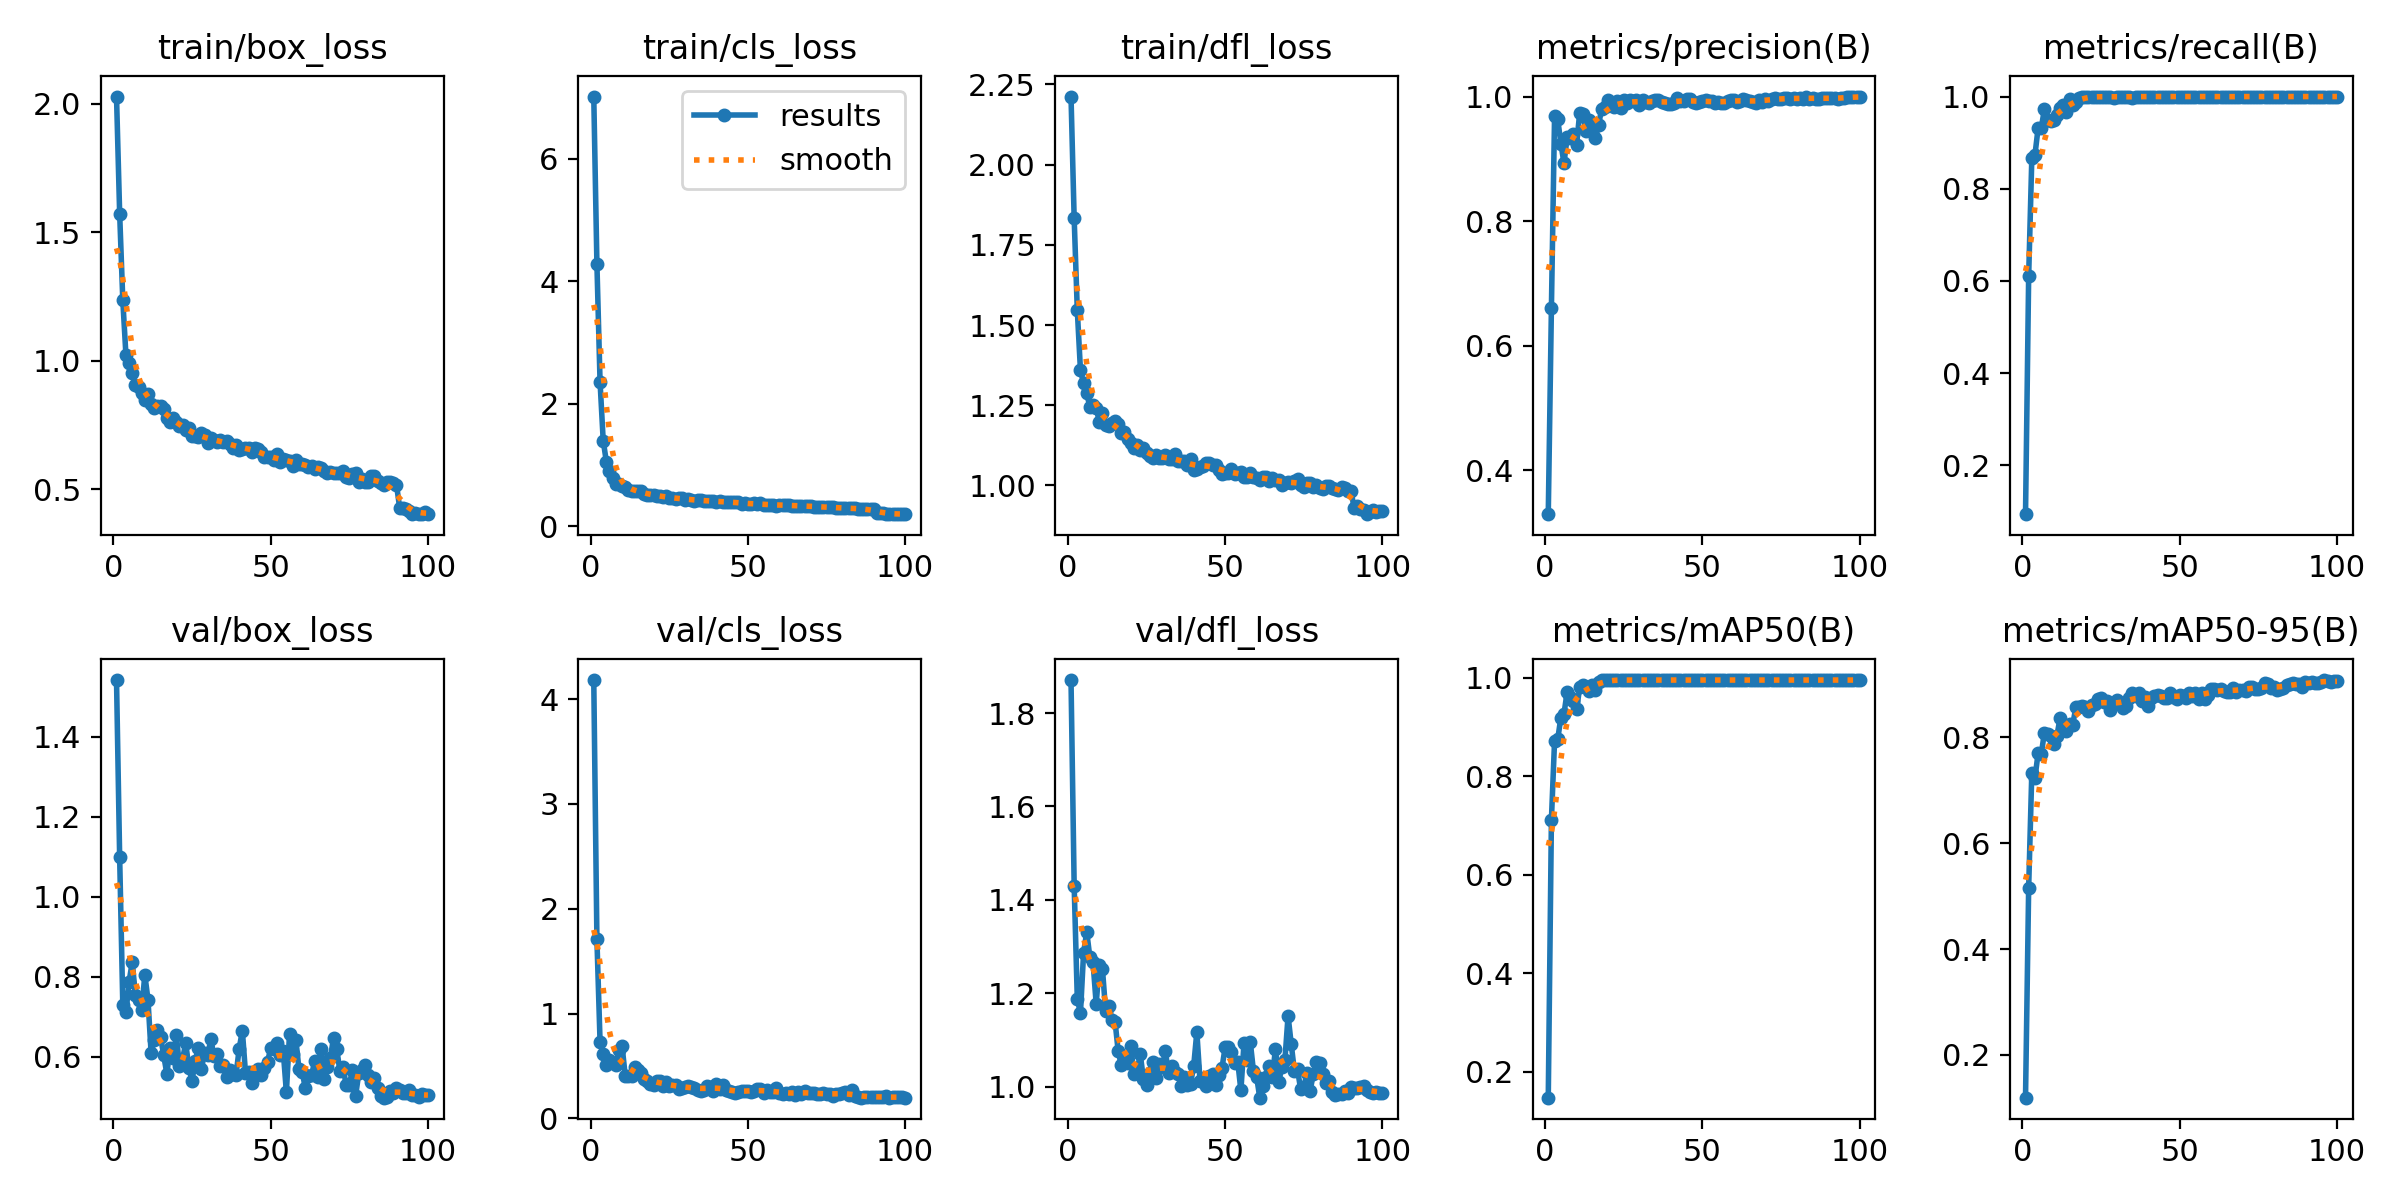

Values plotted in this chart, from the file beside it:
epoch, time, train/box_loss, train/cls_loss, train/dfl_loss, metrics/precision(B), metrics/recall(B), metrics/mAP50(B), metrics/mAP50-95(B), val/box_loss, val/cls_loss, val/dfl_loss, lr/pg0, lr/pg1, lr/pg2
1, 59.74, 2.029, 7.014, 2.212, 0.3297, 0.09395, 0.1477, 0.1191, 1.542, 4.182, 1.871, 0.06724, 0.0001836, 0.0001836
2, 118, 1.573, 4.282, 1.833, 0.6606, 0.61, 0.7115, 0.5154, 1.098, 1.708, 1.431, 0.03409, 0.0003657, 0.0003657
3, 175.8, 1.235, 2.357, 1.545, 0.968, 0.8657, 0.8713, 0.7331, 0.7294, 0.7299, 1.187, 0.0009317, 0.0005441, 0.0005441
4, 233.5, 1.021, 1.399, 1.359, 0.9642, 0.8735, 0.8745, 0.7234, 0.7114, 0.6167, 1.157, 0.0005407, 0.0005407, 0.0005407
5, 291.1, 0.9915, 1.055, 1.318, 0.9246, 0.9313, 0.919, 0.7698, 0.7875, 0.506, 1.287, 0.0005351, 0.0005351, 0.0005351
6, 348.8, 0.9522, 0.9048, 1.287, 0.8929, 0.9313, 0.9267, 0.7679, 0.8369, 0.5611, 1.331, 0.0005296, 0.0005296, 0.0005296
7, 406.4, 0.9072, 0.7959, 1.245, 0.9348, 0.9725, 0.9707, 0.8088, 0.7538, 0.5325, 1.276, 0.000524, 0.000524, 0.000524
8, 464.4, 0.8973, 0.6971, 1.251, 0.934, 0.9499, 0.9601, 0.8069, 0.7429, 0.5101, 1.266, 0.0005184, 0.0005184, 0.0005184
9, 522.1, 0.8757, 0.6839, 1.242, 0.9397, 0.9459, 0.9524, 0.8029, 0.716, 0.6535, 1.177, 0.0005129, 0.0005129, 0.0005129
10, 579.8, 0.8468, 0.6511, 1.199, 0.9222, 0.95, 0.9353, 0.7873, 0.8049, 0.6885, 1.26, 0.0005073, 0.0005073, 0.0005073
11, 637.4, 0.8701, 0.6496, 1.227, 0.9743, 0.9606, 0.9801, 0.8032, 0.7428, 0.4077, 1.251, 0.0005018, 0.0005018, 0.0005018
12, 695, 0.8321, 0.6, 1.189, 0.9718, 0.975, 0.9847, 0.8375, 0.6096, 0.4008, 1.162, 0.0004962, 0.0004962, 0.0004962
13, 752.7, 0.8151, 0.5834, 1.184, 0.944, 0.9812, 0.9816, 0.8165, 0.6428, 0.4037, 1.173, 0.0004907, 0.0004907, 0.0004907
14, 810.3, 0.8258, 0.5819, 1.196, 0.9627, 0.967, 0.973, 0.8126, 0.6661, 0.4942, 1.144, 0.0004851, 0.0004851, 0.0004851
15, 868.2, 0.8248, 0.5772, 1.201, 0.9536, 0.9938, 0.9858, 0.8244, 0.6502, 0.4565, 1.139, 0.0004795, 0.0004795, 0.0004795
16, 925.9, 0.8129, 0.5796, 1.191, 0.9332, 0.9812, 0.9757, 0.8235, 0.6034, 0.4289, 1.075, 0.000474, 0.000474, 0.000474
17, 983.5, 0.7759, 0.5286, 1.164, 0.9548, 0.9882, 0.9909, 0.8568, 0.5572, 0.3774, 1.045, 0.0004684, 0.0004684, 0.0004684
18, 1041, 0.7629, 0.5173, 1.167, 0.9807, 0.9978, 0.995, 0.8564, 0.6209, 0.3553, 1.052, 0.0004629, 0.0004629, 0.0004629
19, 1099, 0.776, 0.5187, 1.145, 0.9836, 1, 0.995, 0.8599, 0.5963, 0.3318, 1.051, 0.0004573, 0.0004573, 0.0004573
20, 1157, 0.7609, 0.5142, 1.134, 0.9948, 0.9999, 0.995, 0.8571, 0.6543, 0.3191, 1.087, 0.0004517, 0.0004517, 0.0004517
21, 1214, 0.7481, 0.5006, 1.117, 0.9871, 1, 0.995, 0.85, 0.5775, 0.3567, 1.026, 0.0004462, 0.0004462, 0.0004462
22, 1272, 0.7508, 0.4934, 1.125, 0.984, 1, 0.995, 0.862, 0.5942, 0.3605, 1.032, 0.0004406, 0.0004406, 0.0004406
23, 1330, 0.7304, 0.4803, 1.109, 0.9929, 1, 0.995, 0.8636, 0.6341, 0.312, 1.07, 0.0004351, 0.0004351, 0.0004351
24, 1387, 0.7393, 0.4873, 1.118, 0.9816, 0.9982, 0.995, 0.873, 0.5721, 0.3448, 1.017, 0.0004295, 0.0004295, 0.0004295
25, 1445, 0.7094, 0.4563, 1.101, 0.994, 1, 0.995, 0.8752, 0.5399, 0.3102, 1.003, 0.0004239, 0.0004239, 0.0004239
26, 1503, 0.7077, 0.469, 1.091, 0.9889, 1, 0.995, 0.8664, 0.5882, 0.3207, 1.028, 0.0004184, 0.0004184, 0.0004184
27, 1560, 0.7026, 0.4494, 1.084, 0.9949, 1, 0.995, 0.869, 0.6224, 0.3145, 1.053, 0.0004128, 0.0004128, 0.0004128
28, 1618, 0.7186, 0.4599, 1.095, 0.9933, 1, 0.995, 0.8526, 0.5705, 0.2789, 1.019, 0.0004073, 0.0004073, 0.0004073
29, 1676, 0.7133, 0.4615, 1.084, 0.9947, 0.9979, 0.995, 0.8643, 0.609, 0.2936, 1.048, 0.0004017, 0.0004017, 0.0004017
30, 1734, 0.6786, 0.4255, 1.085, 0.9863, 1, 0.995, 0.8711, 0.6046, 0.3027, 1.043, 0.0003962, 0.0003962, 0.0003962
31, 1791, 0.6979, 0.4504, 1.094, 0.9941, 1, 0.995, 0.8642, 0.6433, 0.3106, 1.075, 0.0003906, 0.0003906, 0.0003906
32, 1849, 0.6916, 0.4362, 1.083, 0.9905, 0.999, 0.995, 0.8562, 0.6012, 0.2974, 1.028, 0.000385, 0.000385, 0.000385
33, 1906, 0.6855, 0.4162, 1.081, 0.99, 1, 0.995, 0.8596, 0.6064, 0.2899, 1.045, 0.0003795, 0.0003795, 0.0003795
34, 1964, 0.6936, 0.4369, 1.097, 0.9931, 1, 0.995, 0.8742, 0.5779, 0.2685, 1.03, 0.0003739, 0.0003739, 0.0003739
35, 2022, 0.6831, 0.4216, 1.076, 0.995, 0.9976, 0.995, 0.8831, 0.5794, 0.2652, 1.026, 0.0003684, 0.0003684, 0.0003684
36, 2080, 0.6897, 0.4186, 1.077, 0.9939, 1, 0.995, 0.8781, 0.5489, 0.2662, 1.001, 0.0003628, 0.0003628, 0.0003628
37, 2137, 0.6753, 0.4122, 1.076, 0.9916, 1, 0.995, 0.8831, 0.5679, 0.3129, 1.021, 0.0003572, 0.0003572, 0.0003572
38, 2195, 0.6623, 0.4141, 1.063, 0.989, 1, 0.995, 0.8694, 0.5569, 0.2953, 1.004, 0.0003517, 0.0003517, 0.0003517
39, 2252, 0.6734, 0.4194, 1.083, 0.9885, 1, 0.995, 0.8761, 0.5551, 0.26, 1.006, 0.0003461, 0.0003461, 0.0003461
40, 2310, 0.655, 0.3933, 1.047, 0.9877, 1, 0.995, 0.8596, 0.6204, 0.3256, 1.044, 0.0003406, 0.0003406, 0.0003406
41, 2368, 0.6574, 0.4067, 1.05, 0.9903, 1, 0.995, 0.8743, 0.6652, 0.2837, 1.117, 0.000335, 0.000335, 0.000335
42, 2425, 0.6627, 0.4021, 1.056, 0.9972, 1, 0.995, 0.878, 0.56, 0.3198, 1.013, 0.0003294, 0.0003294, 0.0003294
43, 2483, 0.6611, 0.4044, 1.061, 0.9926, 1, 0.995, 0.8796, 0.5609, 0.2673, 1.019, 0.0003239, 0.0003239, 0.0003239
44, 2541, 0.6461, 0.3923, 1.07, 0.9935, 1, 0.995, 0.8787, 0.5344, 0.2598, 1.001, 0.0003183, 0.0003183, 0.0003183
45, 2598, 0.6619, 0.3931, 1.07, 0.9965, 1, 0.995, 0.8748, 0.556, 0.2511, 1.023, 0.0003128, 0.0003128, 0.0003128
46, 2656, 0.6578, 0.3945, 1.064, 0.9954, 1, 0.995, 0.8746, 0.5696, 0.2449, 1.028, 0.0003072, 0.0003072, 0.0003072
47, 2713, 0.6468, 0.3962, 1.064, 0.991, 1, 0.995, 0.8838, 0.5549, 0.248, 1.003, 0.0003016, 0.0003016, 0.0003016
48, 2771, 0.6271, 0.3644, 1.048, 0.99, 1, 0.995, 0.8753, 0.5724, 0.2565, 1.025, 0.0002961, 0.0002961, 0.0002961
49, 2829, 0.6246, 0.3751, 1.036, 0.9909, 0.9997, 0.995, 0.8724, 0.5869, 0.2601, 1.04, 0.0002905, 0.0002905, 0.0002905
50, 2887, 0.6246, 0.3662, 1.039, 0.9933, 1, 0.995, 0.8803, 0.6209, 0.2637, 1.084, 0.000285, 0.000285, 0.000285
51, 2944, 0.6132, 0.3653, 1.038, 0.9943, 1, 0.995, 0.8786, 0.6188, 0.2556, 1.085, 0.0002794, 0.0002794, 0.0002794
52, 3002, 0.6363, 0.3736, 1.05, 0.9927, 1, 0.995, 0.875, 0.6343, 0.2651, 1.075, 0.0002739, 0.0002739, 0.0002739
53, 3060, 0.6064, 0.3611, 1.037, 0.9934, 1, 0.995, 0.8836, 0.6037, 0.2824, 1.051, 0.0002683, 0.0002683, 0.0002683
54, 3117, 0.6182, 0.3772, 1.039, 0.9893, 1, 0.995, 0.8787, 0.6138, 0.283, 1.053, 0.0002627, 0.0002627, 0.0002627
55, 3175, 0.6153, 0.3543, 1.041, 0.9906, 1, 0.995, 0.8842, 0.5116, 0.2433, 0.9917, 0.0002572, 0.0002572, 0.0002572
56, 3233, 0.6114, 0.3556, 1.026, 0.9903, 1, 0.995, 0.8729, 0.6576, 0.2706, 1.093, 0.0002516, 0.0002516, 0.0002516
57, 3290, 0.5916, 0.3468, 1.027, 0.9896, 1, 0.995, 0.8843, 0.606, 0.2506, 1.057, 0.0002461, 0.0002461, 0.0002461
58, 3348, 0.6154, 0.3536, 1.04, 0.993, 1, 0.995, 0.8725, 0.6429, 0.2517, 1.095, 0.0002405, 0.0002405, 0.0002405
59, 3406, 0.598, 0.3387, 1.025, 0.9952, 1, 0.995, 0.8806, 0.5689, 0.2894, 1.033, 0.0002349, 0.0002349, 0.0002349
60, 3463, 0.5991, 0.3529, 1.024, 0.9938, 1, 0.995, 0.8918, 0.5628, 0.2378, 1.021, 0.0002294, 0.0002294, 0.0002294
... 40 more rows
